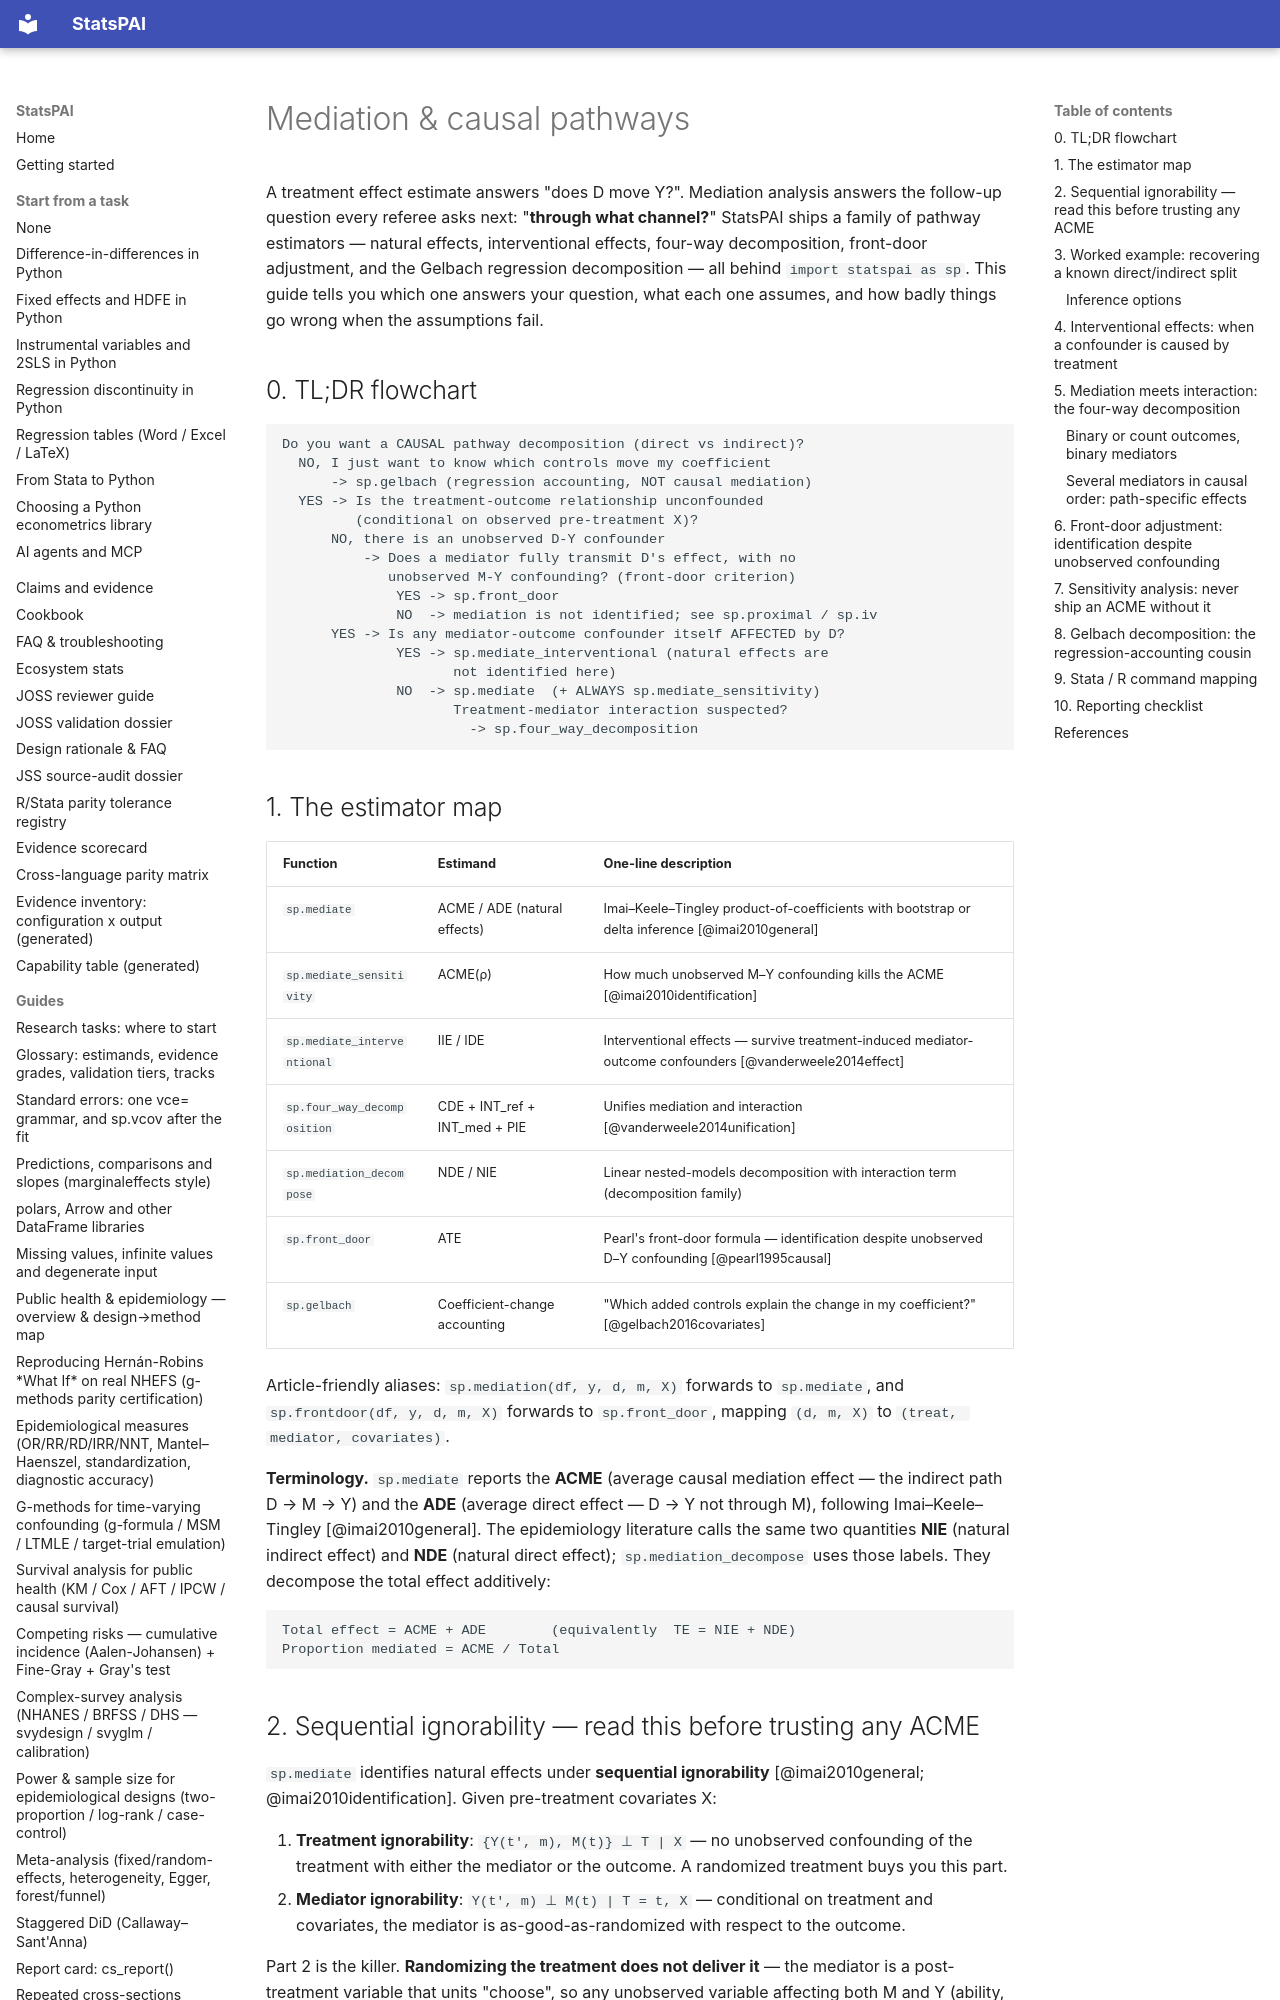

repository: brycewang-stanford/StatsPAI · page: guides/mediation/index.html · generator: mkdocs

# Mediation & causal pathways

A treatment effect estimate answers "does D move Y?". Mediation analysis
answers the follow-up question every referee asks next: "**through what
channel?**" StatsPAI ships a family of pathway estimators — natural
effects, interventional effects, four-way decomposition, front-door
adjustment, and the Gelbach regression decomposition — all behind
`import statspai as sp`. This guide tells you which one answers your
question, what each one assumes, and how badly things go wrong when the
assumptions fail.

## 0. TL;DR flowchart

```
Do you want a CAUSAL pathway decomposition (direct vs indirect)?
  NO, I just want to know which controls move my coefficient
      -> sp.gelbach (regression accounting, NOT causal mediation)
  YES -> Is the treatment-outcome relationship unconfounded
         (conditional on observed pre-treatment X)?
      NO, there is an unobserved D-Y confounder
          -> Does a mediator fully transmit D's effect, with no
             unobserved M-Y confounding? (front-door criterion)
              YES -> sp.front_door
              NO  -> mediation is not identified; see sp.proximal / sp.iv
      YES -> Is any mediator-outcome confounder itself AFFECTED by D?
              YES -> sp.mediate_interventional (natural effects are
                     not identified here)
              NO  -> sp.mediate  (+ ALWAYS sp.mediate_sensitivity)
                     Treatment-mediator interaction suspected?
                       -> sp.four_way_decomposition
```

## 1. The estimator map

| Function | Estimand | One-line description |
|---|---|---|
| `sp.mediate` | ACME / ADE (natural effects) | Imai–Keele–Tingley product-of-coefficients with bootstrap or delta inference [@imai2010general] |
| `sp.mediate_sensitivity` | ACME(ρ) | How much unobserved M–Y confounding kills the ACME [@imai2010identification] |
| `sp.mediate_interventional` | IIE / IDE | Interventional effects — survive treatment-induced mediator-outcome confounders [@vanderweele2014effect] |
| `sp.four_way_decomposition` | CDE + INT_ref + INT_med + PIE | Unifies mediation and interaction [@vanderweele2014unification] |
| `sp.mediation_decompose` | NDE / NIE | Linear nested-models decomposition with interaction term (decomposition family) |
| `sp.front_door` | ATE | Pearl's front-door formula — identification despite unobserved D–Y confounding [@pearl1995causal] |
| `sp.gelbach` | Coefficient-change accounting | "Which added controls explain the change in my coefficient?" [@gelbach2016covariates] |

Article-friendly aliases: `sp.mediation(df, y, d, m, X)` forwards to
`sp.mediate`, and `sp.frontdoor(df, y, d, m, X)` forwards to
`sp.front_door`, mapping `(d, m, X)` to `(treat, mediator, covariates)`.

**Terminology.** `sp.mediate` reports the **ACME** (average causal
mediation effect — the indirect path D → M → Y) and the **ADE** (average
direct effect — D → Y not through M), following Imai–Keele–Tingley
[@imai2010general]. The epidemiology literature calls the same two
quantities **NIE** (natural indirect effect) and **NDE** (natural direct
effect); `sp.mediation_decompose` uses those labels. They decompose the
total effect additively:

```
Total effect = ACME + ADE        (equivalently  TE = NIE + NDE)
Proportion mediated = ACME / Total
```
